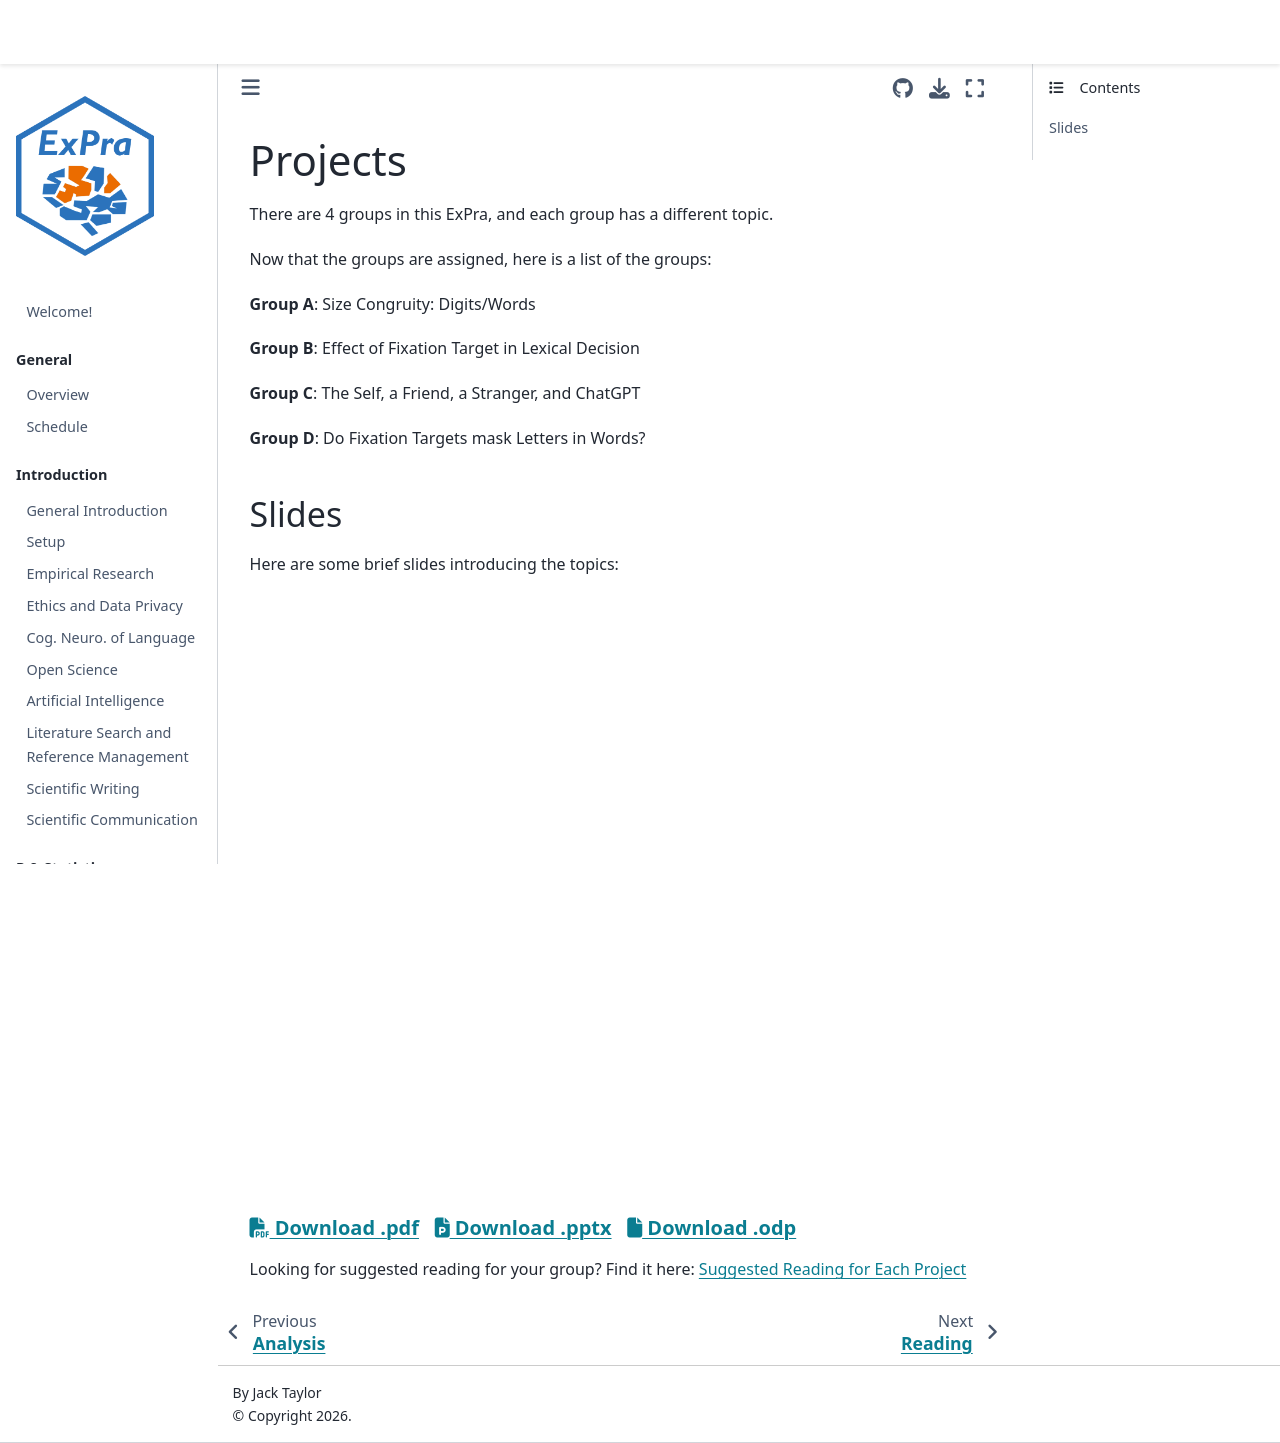

repository: JackEdTaylor/expra-wise26 · page: projects/projects.html · generator: jekyll

# Projects

There are 4 groups in this ExPra, and each group has a different topic. 

Now that the groups are assigned, here is a list of the groups:

**Group A**: Size Congruity: Digits/Words

**Group B**: Effect of Fixation Target in Lexical Decision

**Group C**: The Self, a Friend, a Stranger, and ChatGPT

**Group D**: Do Fixation Targets mask Letters in Words?

## Slides

Here are some brief slides introducing the topics:

<iframe src="https://docs.google.com/presentation/d/e/2PACX-1vT1i_KalNz-KFg5eNiTeq08uAmyOlaHnYO54xYdZx1bCbkBDX9SG24sXzWCUgJE6HH9xNAePX0PIPUu/pubembed?start=false&loop=false" frameborder="0" width="960" height="569" allowfullscreen="true" mozallowfullscreen="true" webkitallowfullscreen="true"></iframe>

<h5>
<a href=https://docs.google.com/presentation/d/1o6ozr58lNlItzgnRFXBcE63_8J2SA2d-Fp2G_WFJijw/export/pdf><i class="fa-solid fa-file-pdf"></i> Download .pdf</a>
&nbsp;
<a href=https://docs.google.com/presentation/d/1o6ozr58lNlItzgnRFXBcE63_8J2SA2d-Fp2G_WFJijw/export/pptx><i class="fa-solid fa-file-powerpoint"></i> Download .pptx</a>
&nbsp;
<a href=https://docs.google.com/presentation/d/1o6ozr58lNlItzgnRFXBcE63_8J2SA2d-Fp2G_WFJijw/export/odp><i class="fa-solid fa-file"></i> Download .odp</a>
</h5>

Looking for suggested reading for your group? Find it here: [Suggested Reading for Each Project](https://jackedtaylor.github.io/expra-wise26/projects/reading.html#suggested-reading-specific-to-each-project)
